Run: headless pygame with SDL's dummy video driver; simulated clock (each Clock.tick advances the game by its frame time, no real sleeping); random seed 0; keys injected as events and as key.get_pressed() state; no mouse input.
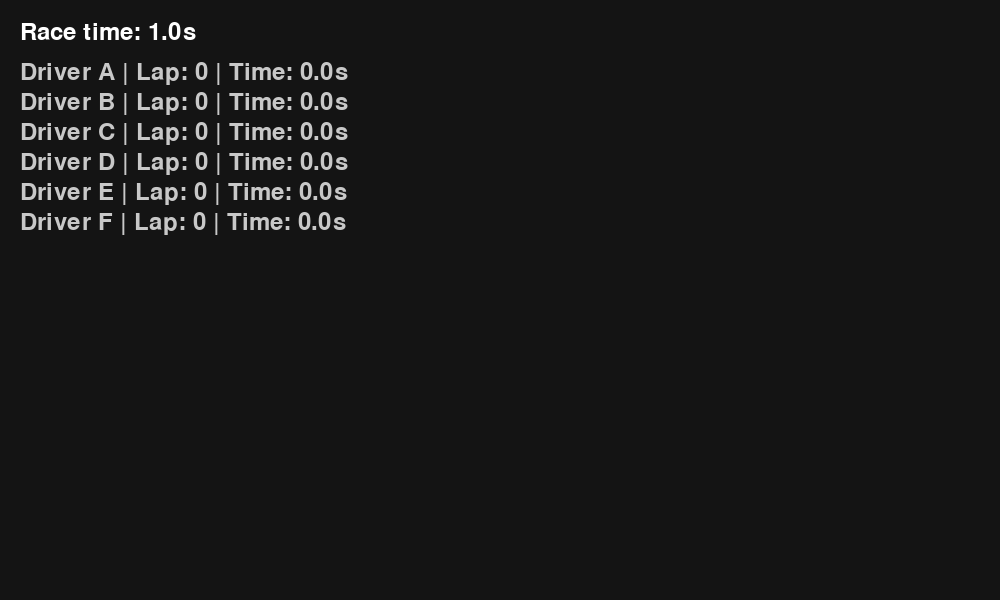
Frame 1 of 4 · flips 1–60 · no input
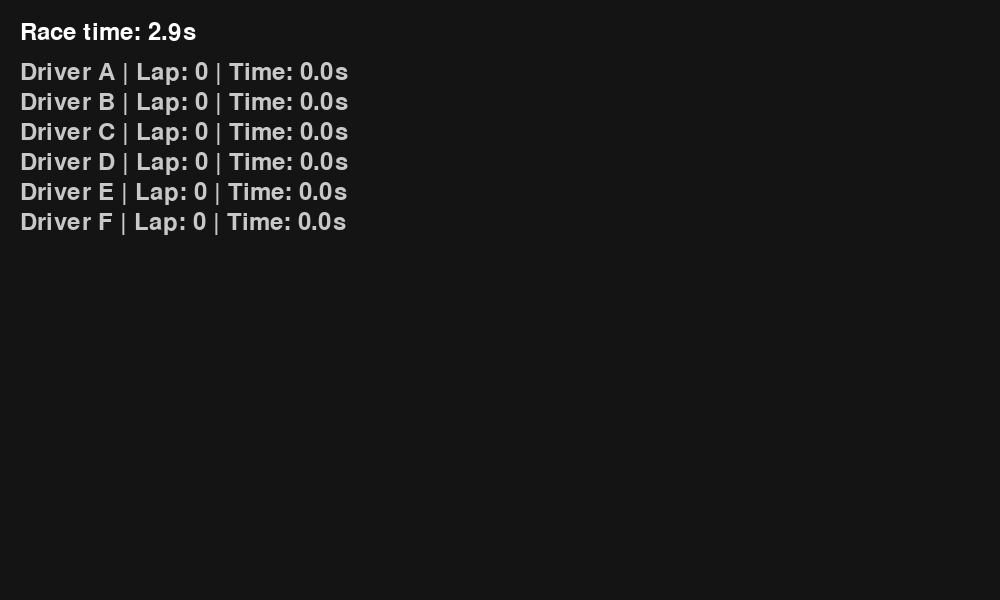
Frame 2 of 4 · flips 61–180 · tapped SPACE, RETURN · held RIGHT (→), D
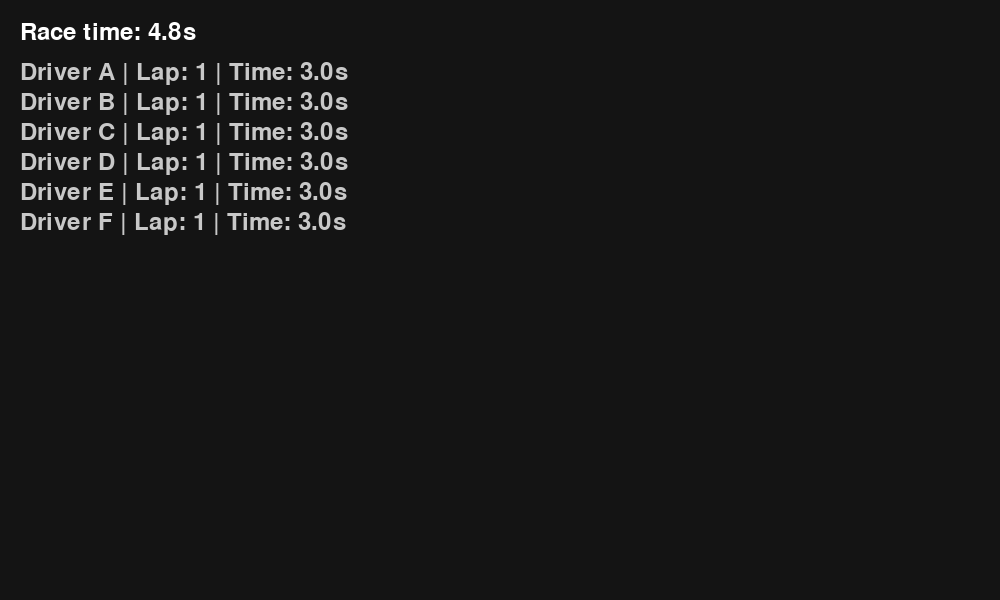
Frame 3 of 4 · flips 181–300 · held DOWN (↓), S
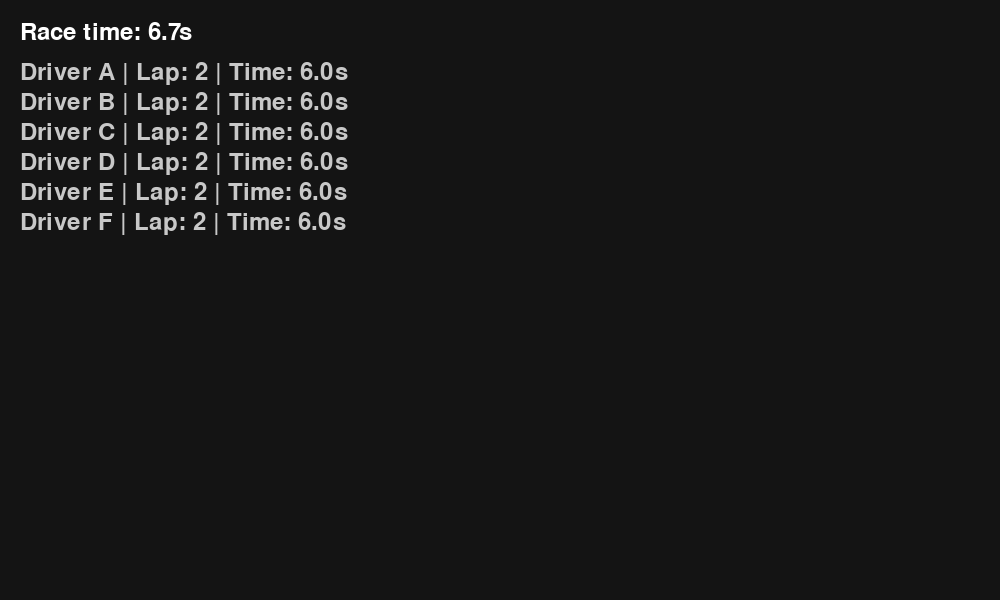
Frame 4 of 4 · flips 301–420 · held LEFT (←), A, UP (↑), W

The pygame program that drew these frames:

import pygame
import math
import sys
pygame.init() # spusteni knihovny

rozliseni_okna = (1000, 600)
barvy_pozadi = (0, 0, 0,)
FPS = 60

#vykreslení okna
screen = pygame.display.set_mode(rozliseni_okna)
pygame.display.set_caption("F1 manažer")

clock = pygame.time.Clock()

GAME_STATE_RACE = "RACE"
game_state = GAME_STATE_RACE

race_time = 0.0
font = pygame.font.SysFont(None, 36)

class Driver:
    def __init__(self, name):
        self.name = name
        self.lap_time = 3.0
        self.current_lap = 0
        self.total_time = 0.0
        self.lap_timer = 0.0

drivers = [
    Driver("Driver A"),
    Driver("Driver B"),
    Driver("Driver C"),
    Driver("Driver D"),
    Driver("Driver E"),
    Driver("Driver F"),
    ]
           
lap_timer = 0.0

# vykreslovaci smycka
while True:
    delta_time = clock.tick(FPS) / 1000
    # kontrola probehlych udalosti
    for udalost in pygame.event.get():
        # kontrola udalosti "vypnout"
        if udalost.type == pygame.QUIT:
            # vypnuti knihovny
            pygame.quit()
            # vypnuti programu
            sys.exit()
            
    #update
    if game_state == GAME_STATE_RACE:
        race_time += delta_time
        
        for d in drivers:
            d.lap_timer += delta_time
            
            if d.lap_timer >= d.lap_time:
                d.lap_timer -= d.lap_time
                d.current_lap += 1
                d.total_time += d.lap_time
                print(f"{d.name} completed lap {d.current_lap}")
                
        
    #draw
    screen.fill((20,20,20,))
    
    time_text = font.render(f"Race time: {race_time:.1f}s", True, (255,255,255))
    screen.blit(time_text, (20,20))
    
    
    y = 60
    for d in drivers:
        text = font.render(
            f"{d.name} | Lap: {d.current_lap} | Time: {d.total_time:.1f}s",
            True,
            (200,200,200)
        )
        screen.blit(text, (20, y))
        y += 30
    
    pygame.display.flip()
    
    
